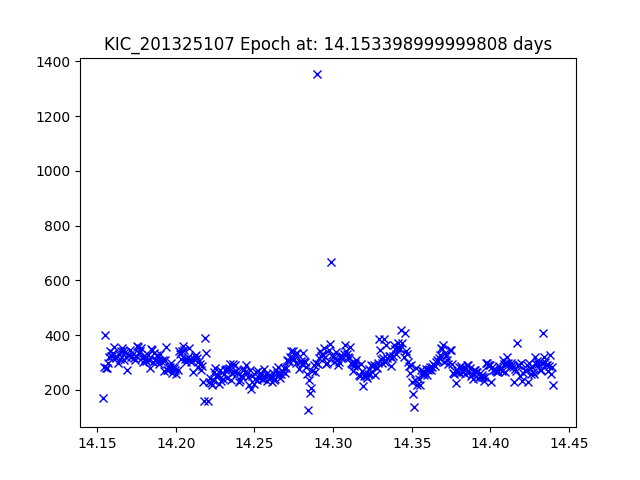

Source data for this figure (header and first rows):
JDtimes, observed fluxes, observed uncertainties
14.15, 171.2, 19.51
14.15, 284, 18.96
14.15, 399.3, 18.59
14.16, 278.7, 18.98
14.16, 280.3, 18.97
14.16, 299.7, 18.9
14.16, 321.8, 18.82
14.16, 341.9, 18.75
14.16, 325.1, 18.81
14.16, 322.8, 18.82
14.16, 334.3, 18.78
14.16, 355.4, 18.71
14.16, 321.1, 18.82
14.16, 316.9, 18.84
14.16, 299.6, 18.9
14.16, 330.1, 18.79
14.16, 314.7, 18.84
14.16, 342.1, 18.75
14.17, 351.9, 18.72
14.17, 342.4, 18.75
14.17, 308.8, 18.86
14.17, 338.9, 18.76
14.17, 319.6, 18.83
14.17, 273.7, 19
14.17, 326.9, 18.8
14.17, 326.4, 18.8
14.17, 345.8, 18.74
14.17, 319.3, 18.83
14.17, 331, 18.79
14.17, 318.1, 18.83
14.17, 309.4, 18.86
14.17, 323.2, 18.82
14.18, 360.3, 18.7
14.18, 355.5, 18.71
14.18, 336.3, 18.77
14.18, 342, 18.75
14.18, 353.9, 18.72
14.18, 317.5, 18.83
14.18, 302.7, 18.89
14.18, 324.4, 18.81
14.18, 311.9, 18.85
14.18, 306.4, 18.87
14.18, 329.3, 18.79
14.18, 310.1, 18.86
14.18, 278.3, 18.98
14.18, 350.7, 18.73
14.18, 346, 18.74
14.19, 301.5, 18.89
14.19, 333.9, 18.78
14.19, 310.3, 18.86
14.19, 309.8, 18.86
14.19, 328.9, 18.8
14.19, 306.8, 18.87
14.19, 295.8, 18.91
14.19, 332.3, 18.78
14.19, 306.1, 18.87
14.19, 308.7, 18.87
14.19, 267.8, 19.02
14.19, 310.7, 18.86
14.19, 355.1, 18.71
... 362 more rows
